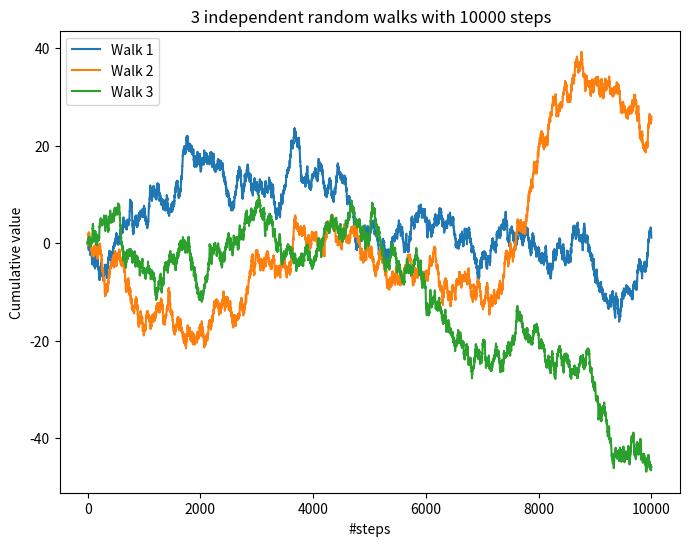

Here is the Python script that generated this plot: (Note: this script raises an exception after producing the figure.)
'''Visualization of one dimensional random walks'''

import numpy as np
import matplotlib.pyplot as plt

#np.random.seed(42)

def RandomWalk(N=100, d=1):
    '''
    Use numpy.cumsum and numpy.random.uniform to generate
    a 1D random walk of length N. Each step is sampled from normal distribution
    with mean 0 and Variance 0.1.
    
    Parameters
    ----------
    N : Integer, optional
        Number of steps to be sampled. The default is 100.
    d : Integer, optional
        Number of Dimensions of the Random Walk. The default is 1.

    Returns
    -------
    Numpy Array
    Sampled Random Walk.

    '''
    return np.cumsum(np.random.normal(0,0.3162,(N,d)))

#1D input data:
sample_size=10000
data=RandomWalk(N=sample_size,d=1)

#plot
plt.figure(figsize=(8,6))
plt.title(' 3 independent random walks with %1.f steps' %sample_size)

for i in range(3):
    data=RandomWalk(N=sample_size,d=1)
    data=np.array(data)
    k=np.array(0)
    k=k.reshape(1,)
    data=np.concatenate((k,data))
    plt.plot(data,label='Walk '+str(i+1))
    
plt.legend()
plt.xlabel('#steps')
plt.ylabel('Cumulative value')
plt.savefig('./Figures/randomwalk.pdf')
plt.show()           